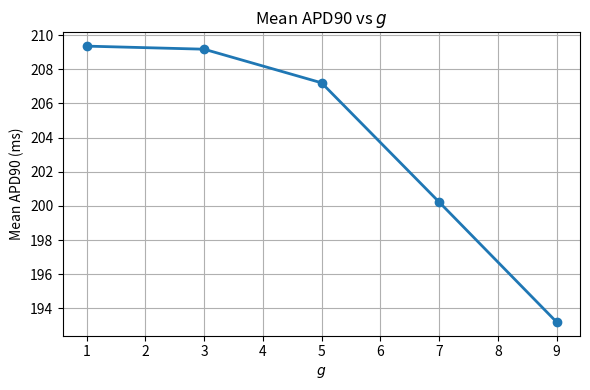

This chart was generated by the following Python code:
import matplotlib.pyplot as plt
import pandas as pd

g_data = pd.DataFrame({
    'g': [1, 3, 5, 7, 9],
    'mean_APD90': [209.36, 209.18, 207.21, 200.23, 193.20],
})

x = g_data['g'].to_numpy()
y = g_data['mean_APD90'].to_numpy()

plt.figure(figsize=(6, 4))
plt.plot(x, y, marker='o', linewidth=2)

plt.xlabel('$g$')
plt.ylabel('Mean APD90 (ms)')
plt.title('Mean APD90 vs $g$')
plt.grid(True)
plt.tight_layout()

plt.savefig('mean_APD90_vs_g.pdf', dpi=300)
plt.show()
